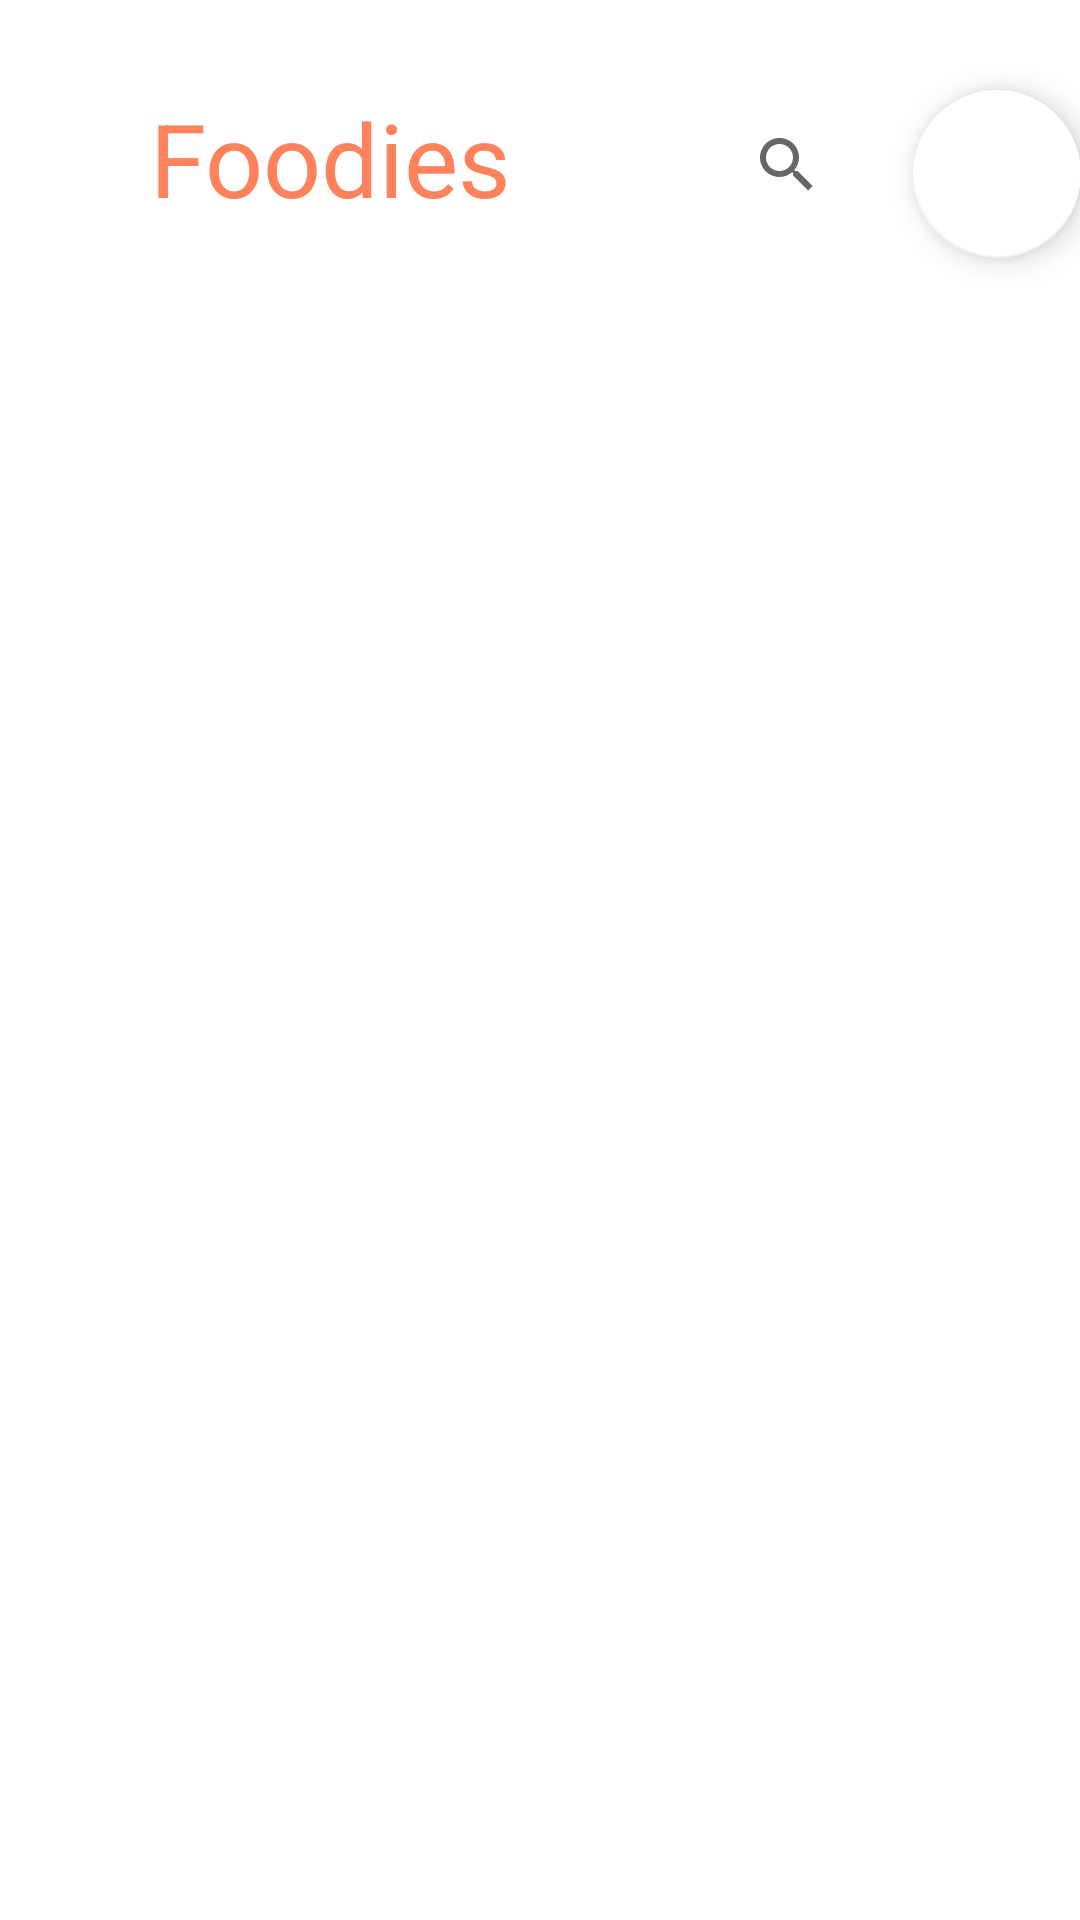

The Android layout XML behind this screen, and the referenced resources:
<!-- AndroidManifest.xml: application theme Theme.Mobileassignment2 -->
<!-- res/layout/activity_chat.xml -->
<?xml version="1.0" encoding="utf-8"?>
<androidx.constraintlayout.widget.ConstraintLayout xmlns:android="http://schemas.android.com/apk/res/android"
    xmlns:app="http://schemas.android.com/apk/res-auto"
    xmlns:tools="http://schemas.android.com/tools"
    android:layout_width="match_parent"
    android:layout_height="match_parent"
    android:contentDescription="search new friends"
    tools:context=".chat.ChatActivity">

    <TextView
        android:id="@+id/textView"
        android:layout_width="wrap_content"
        android:layout_height="wrap_content"
        android:layout_marginStart="50dp"
        android:layout_marginTop="30dp"
        android:text="Foodies"
        android:textColor="@color/orange"
        android:textSize="34sp"
        app:layout_constraintStart_toStartOf="parent"
        app:layout_constraintTop_toTopOf="parent" />

    <SearchView
        android:id="@+id/searchView"
        android:layout_width="44dp"
        android:layout_height="50dp"
        android:layout_marginStart="120dp"
        android:layout_marginTop="30dp"
        android:layout_marginEnd="10dp"
        app:layout_constraintEnd_toStartOf="@+id/floatingActionButton3"
        app:layout_constraintStart_toEndOf="@+id/textView"
        app:layout_constraintTop_toTopOf="parent"/>


    <com.google.android.material.tabs.TabLayout
        android:id="@+id/tabLayout"
        android:layout_width="322dp"
        android:layout_height="41dp"
        android:layout_marginStart="70dp"
        android:layout_marginTop="20dp"
        android:layout_marginEnd="70dp"
        app:layout_constraintEnd_toEndOf="parent"
        app:layout_constraintStart_toStartOf="parent"
        app:layout_constraintTop_toBottomOf="@+id/searchView"
        app:tabIconTint="@color/orange"
        app:tabIndicatorColor="@color/orange"
        app:tabTextColor="@color/orange"/>


    <androidx.viewpager2.widget.ViewPager2
        xmlns:android="http://schemas.android.com/apk/res/android"
        android:id="@+id/viewPager2"
        android:layout_width="match_parent"
        android:layout_height="match_parent"
        android:orientation="horizontal" />



    <com.google.android.material.floatingactionbutton.FloatingActionButton
        android:id="@+id/floatingActionButton3"
        android:layout_width="wrap_content"
        android:layout_height="wrap_content"
        android:layout_marginStart="10dp"
        android:layout_marginTop="30dp"
        android:layout_marginEnd="50dp"
        android:clickable="true"
        android:contentDescription="add new friend"
        android:src="@drawable/add_user"
        app:backgroundTint="@android:color/white"
        app:layout_constraintEnd_toEndOf="parent"
        app:layout_constraintStart_toEndOf="@+id/searchView"
        app:layout_constraintTop_toTopOf="parent" />



</androidx.constraintlayout.widget.ConstraintLayout>
<!-- resources referenced by this layout -->
<resources>
  <color name="orange">#FF825C</color>
  <style name="Theme.Mobileassignment2" parent="Theme.MaterialComponents.DayNight.DarkActionBar">
          
          <item name="colorPrimary">@color/purple_500</item>
          <item name="colorPrimaryVariant">@color/purple_700</item>
          <item name="colorOnPrimary">@color/white</item>
          
          <item name="colorSecondary">@color/teal_200</item>
          <item name="colorSecondaryVariant">@color/teal_700</item>
          <item name="colorOnSecondary">@color/black</item>
          
          <item name="android:statusBarColor" tools:targetApi="l">?attr/colorPrimaryVariant</item>
          
      </style>
  <color name="purple_500">#FF6200EE</color>
  <color name="purple_700">#FF3700B3</color>
  <color name="white">#FFFFFFFF</color>
  <color name="teal_200">#FF03DAC5</color>
  <color name="teal_700">#FF018786</color>
  <color name="black">#FF000000</color>
</resources>
